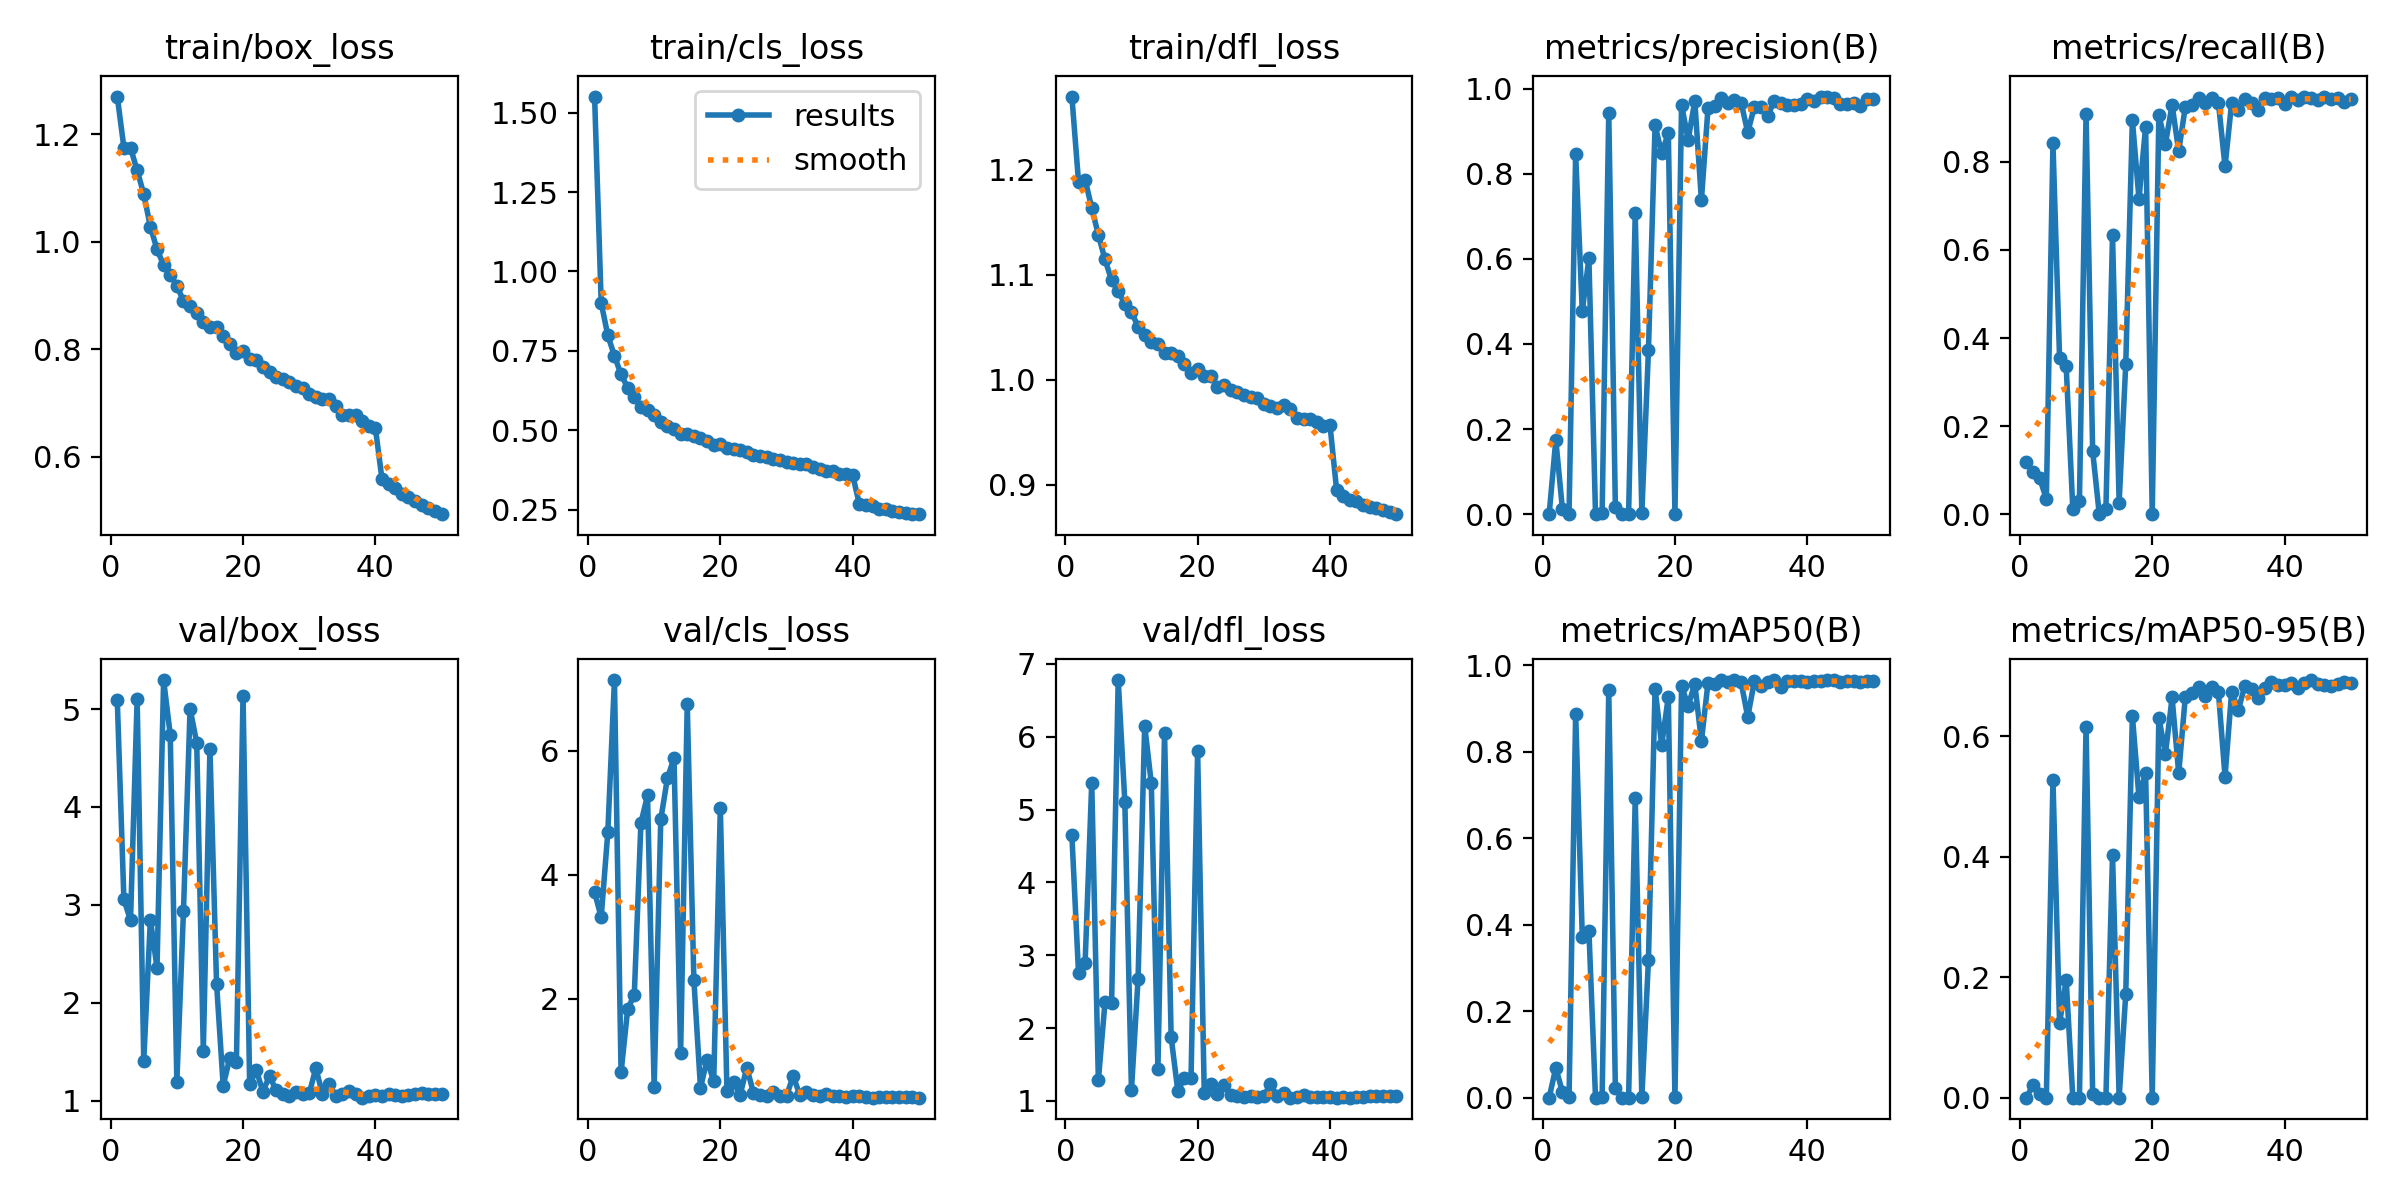

Source data for this figure (header and first rows):
epoch, time, train/box_loss, train/cls_loss, train/dfl_loss, metrics/precision(B), metrics/recall(B), metrics/mAP50(B), metrics/mAP50-95(B), val/box_loss, val/cls_loss, val/dfl_loss, lr/pg0, lr/pg1, lr/pg2
1, 70.94, 1.27, 1.551, 1.27, 0.00039, 0.1184, 0.0004, 8e-05, 5.089, 3.719, 4.645, 0.0006624, 0.0006624, 0.0006624
2, 138.9, 1.175, 0.9009, 1.189, 0.1745, 0.09562, 0.06877, 0.02163, 3.056, 3.317, 2.762, 0.001303, 0.001303, 0.001303
3, 208.6, 1.175, 0.7985, 1.191, 0.01206, 0.08149, 0.01358, 0.00612, 2.843, 4.686, 2.898, 0.001917, 0.001917, 0.001917
4, 277.1, 1.133, 0.7347, 1.163, 0.00116, 0.03477, 0.00061, 0.00015, 5.102, 7.138, 5.367, 0.001881, 0.001881, 0.001881
5, 345.4, 1.088, 0.6757, 1.138, 0.8451, 0.8418, 0.8866, 0.5273, 1.409, 0.8173, 1.282, 0.001842, 0.001842, 0.001842
6, 415.2, 1.028, 0.6342, 1.115, 0.4769, 0.3542, 0.3723, 0.1237, 2.851, 1.838, 2.352, 0.001802, 0.001802, 0.001802
7, 482.6, 0.9858, 0.6035, 1.095, 0.6011, 0.3356, 0.3862, 0.1953, 2.36, 2.065, 2.346, 0.001762, 0.001762, 0.001762
8, 550.2, 0.9565, 0.5729, 1.085, 8e-05, 0.01159, 4e-05, 1e-05, 5.296, 4.835, 6.778, 0.001723, 0.001723, 0.001723
9, 617.3, 0.9383, 0.5624, 1.072, 0.00204, 0.03006, 0.00115, 0.00023, 4.74, 5.28, 5.108, 0.001683, 0.001683, 0.001683
10, 686.6, 0.9176, 0.5474, 1.065, 0.9436, 0.9087, 0.9417, 0.6164, 1.196, 0.5812, 1.15, 0.001644, 0.001644, 0.001644
11, 755, 0.89, 0.5268, 1.05, 0.01617, 0.1427, 0.0217, 0.00559, 2.936, 4.895, 2.674, 0.001604, 0.001604, 0.001604
12, 824.2, 0.8797, 0.513, 1.043, 0, 0, 0, 0, 5.003, 5.553, 6.152, 0.001564, 0.001564, 0.001564
13, 892.3, 0.8679, 0.503, 1.036, 0.00023, 0.01159, 0.00012, 4e-05, 4.657, 5.884, 5.358, 0.001525, 0.001525, 0.001525
14, 960.9, 0.8513, 0.4893, 1.035, 0.7064, 0.6335, 0.6916, 0.4034, 1.513, 1.132, 1.439, 0.001485, 0.001485, 0.001485
15, 1030, 0.8417, 0.488, 1.026, 0.00316, 0.02644, 0.00099, 0.00022, 4.594, 6.748, 6.053, 0.001446, 0.001446, 0.001446
16, 1100, 0.8416, 0.4821, 1.026, 0.3859, 0.3408, 0.319, 0.1724, 2.196, 2.31, 1.874, 0.001406, 0.001406, 0.001406
17, 1168, 0.8243, 0.4749, 1.022, 0.9138, 0.8948, 0.9447, 0.634, 1.155, 0.5686, 1.14, 0.001366, 0.001366, 0.001366
18, 1237, 0.8087, 0.4668, 1.015, 0.8477, 0.7157, 0.8151, 0.4988, 1.435, 1.022, 1.313, 0.001327, 0.001327, 0.001327
19, 1304, 0.7935, 0.4526, 1.007, 0.8954, 0.8802, 0.9263, 0.5393, 1.398, 0.6706, 1.309, 0.001287, 0.001287, 0.001287
20, 1372, 0.7969, 0.4577, 1.011, 0.00066, 0.00109, 0.00067, 7e-05, 5.137, 5.079, 5.8, 0.001248, 0.001248, 0.001248
21, 1440, 0.782, 0.4459, 1.003, 0.9612, 0.9062, 0.951, 0.6309, 1.168, 0.5149, 1.11, 0.001208, 0.001208, 0.001208
22, 1510, 0.7804, 0.4416, 1.003, 0.8799, 0.8411, 0.9058, 0.5716, 1.313, 0.6612, 1.229, 0.001168, 0.001168, 0.001168
23, 1580, 0.7658, 0.437, 0.9934, 0.9704, 0.9294, 0.9566, 0.6648, 1.093, 0.4582, 1.089, 0.001129, 0.001129, 0.001129
24, 1648, 0.7579, 0.4306, 0.9949, 0.7381, 0.8247, 0.8241, 0.5387, 1.252, 0.8922, 1.218, 0.001089, 0.001089, 0.001089
25, 1718, 0.7478, 0.4217, 0.9903, 0.9548, 0.9253, 0.9593, 0.6661, 1.107, 0.4917, 1.078, 0.00105, 0.00105, 0.00105
26, 1788, 0.7443, 0.42, 0.9885, 0.9593, 0.9297, 0.9569, 0.6728, 1.073, 0.4507, 1.067, 0.00101, 0.00101, 0.00101
27, 1857, 0.7397, 0.4153, 0.9851, 0.9768, 0.9453, 0.9645, 0.6823, 1.053, 0.4365, 1.047, 0.0009704, 0.0009704, 0.0009704
28, 1927, 0.7308, 0.4094, 0.9834, 0.9657, 0.933, 0.9604, 0.6667, 1.088, 0.5067, 1.068, 0.0009308, 0.0009308, 0.0009308
29, 1997, 0.7273, 0.4068, 0.9823, 0.9738, 0.9444, 0.9647, 0.6826, 1.069, 0.4335, 1.056, 0.0008912, 0.0008912, 0.0008912
30, 2066, 0.7168, 0.4015, 0.9772, 0.967, 0.9344, 0.9602, 0.6734, 1.074, 0.4371, 1.064, 0.0008516, 0.0008516, 0.0008516
31, 2136, 0.7108, 0.3965, 0.9756, 0.8968, 0.7896, 0.8798, 0.5334, 1.333, 0.7582, 1.23, 0.000812, 0.000812, 0.000812
32, 2206, 0.7062, 0.3936, 0.9731, 0.957, 0.9349, 0.9624, 0.6746, 1.07, 0.4598, 1.066, 0.0007724, 0.0007724, 0.0007724
33, 2276, 0.7074, 0.3949, 0.9759, 0.9569, 0.9182, 0.9514, 0.6439, 1.167, 0.4973, 1.106, 0.0007328, 0.0007328, 0.0007328
34, 2345, 0.6934, 0.3849, 0.9724, 0.9346, 0.9423, 0.9596, 0.6844, 1.049, 0.4499, 1.044, 0.0006932, 0.0006932, 0.0006932
35, 2412, 0.6782, 0.3789, 0.9641, 0.971, 0.9339, 0.965, 0.679, 1.071, 0.4351, 1.055, 0.0006536, 0.0006536, 0.0006536
36, 2481, 0.6783, 0.3717, 0.9623, 0.9659, 0.9178, 0.9496, 0.6639, 1.097, 0.4631, 1.079, 0.000614, 0.000614, 0.000614
37, 2552, 0.677, 0.373, 0.9632, 0.9617, 0.9461, 0.9639, 0.6813, 1.066, 0.4329, 1.052, 0.0005744, 0.0005744, 0.0005744
38, 2619, 0.666, 0.3639, 0.9596, 0.961, 0.9428, 0.9637, 0.691, 1.031, 0.4333, 1.05, 0.0005348, 0.0005348, 0.0005348
39, 2689, 0.6575, 0.3619, 0.9558, 0.9632, 0.946, 0.963, 0.6852, 1.05, 0.4284, 1.056, 0.0004952, 0.0004952, 0.0004952
40, 2766, 0.6528, 0.358, 0.9569, 0.9742, 0.9309, 0.9616, 0.6857, 1.06, 0.4321, 1.055, 0.0004556, 0.0004556, 0.0004556
41, 2833, 0.5576, 0.2686, 0.8952, 0.9707, 0.9475, 0.9635, 0.688, 1.045, 0.4325, 1.046, 0.000416, 0.000416, 0.000416
42, 2896, 0.549, 0.2643, 0.8895, 0.9811, 0.9407, 0.9625, 0.6812, 1.071, 0.4189, 1.054, 0.0003764, 0.0003764, 0.0003764
43, 2961, 0.5407, 0.2616, 0.8856, 0.9794, 0.9484, 0.9652, 0.689, 1.058, 0.4098, 1.046, 0.0003368, 0.0003368, 0.0003368
44, 3026, 0.5309, 0.2535, 0.8846, 0.9777, 0.9449, 0.9652, 0.6938, 1.047, 0.4164, 1.047, 0.0002972, 0.0002972, 0.0002972
45, 3087, 0.524, 0.2512, 0.8806, 0.9642, 0.9413, 0.9597, 0.6879, 1.054, 0.4183, 1.056, 0.0002576, 0.0002576, 0.0002576
46, 3152, 0.517, 0.2461, 0.8793, 0.9632, 0.9471, 0.9624, 0.6859, 1.071, 0.4144, 1.072, 0.000218, 0.000218, 0.000218
47, 3215, 0.5103, 0.2445, 0.8784, 0.9655, 0.9422, 0.9635, 0.6841, 1.074, 0.4207, 1.07, 0.0001784, 0.0001784, 0.0001784
48, 3281, 0.5038, 0.2405, 0.8763, 0.9595, 0.9446, 0.9609, 0.687, 1.064, 0.421, 1.065, 0.0001388, 0.0001388, 0.0001388
49, 3345, 0.4979, 0.2369, 0.8742, 0.9751, 0.9372, 0.9638, 0.6899, 1.068, 0.4156, 1.062, 9.92e-05, 9.92e-05, 9.92e-05
50, 3408, 0.4928, 0.2361, 0.8722, 0.9742, 0.9432, 0.9636, 0.6885, 1.067, 0.4125, 1.065, 5.96e-05, 5.96e-05, 5.96e-05
